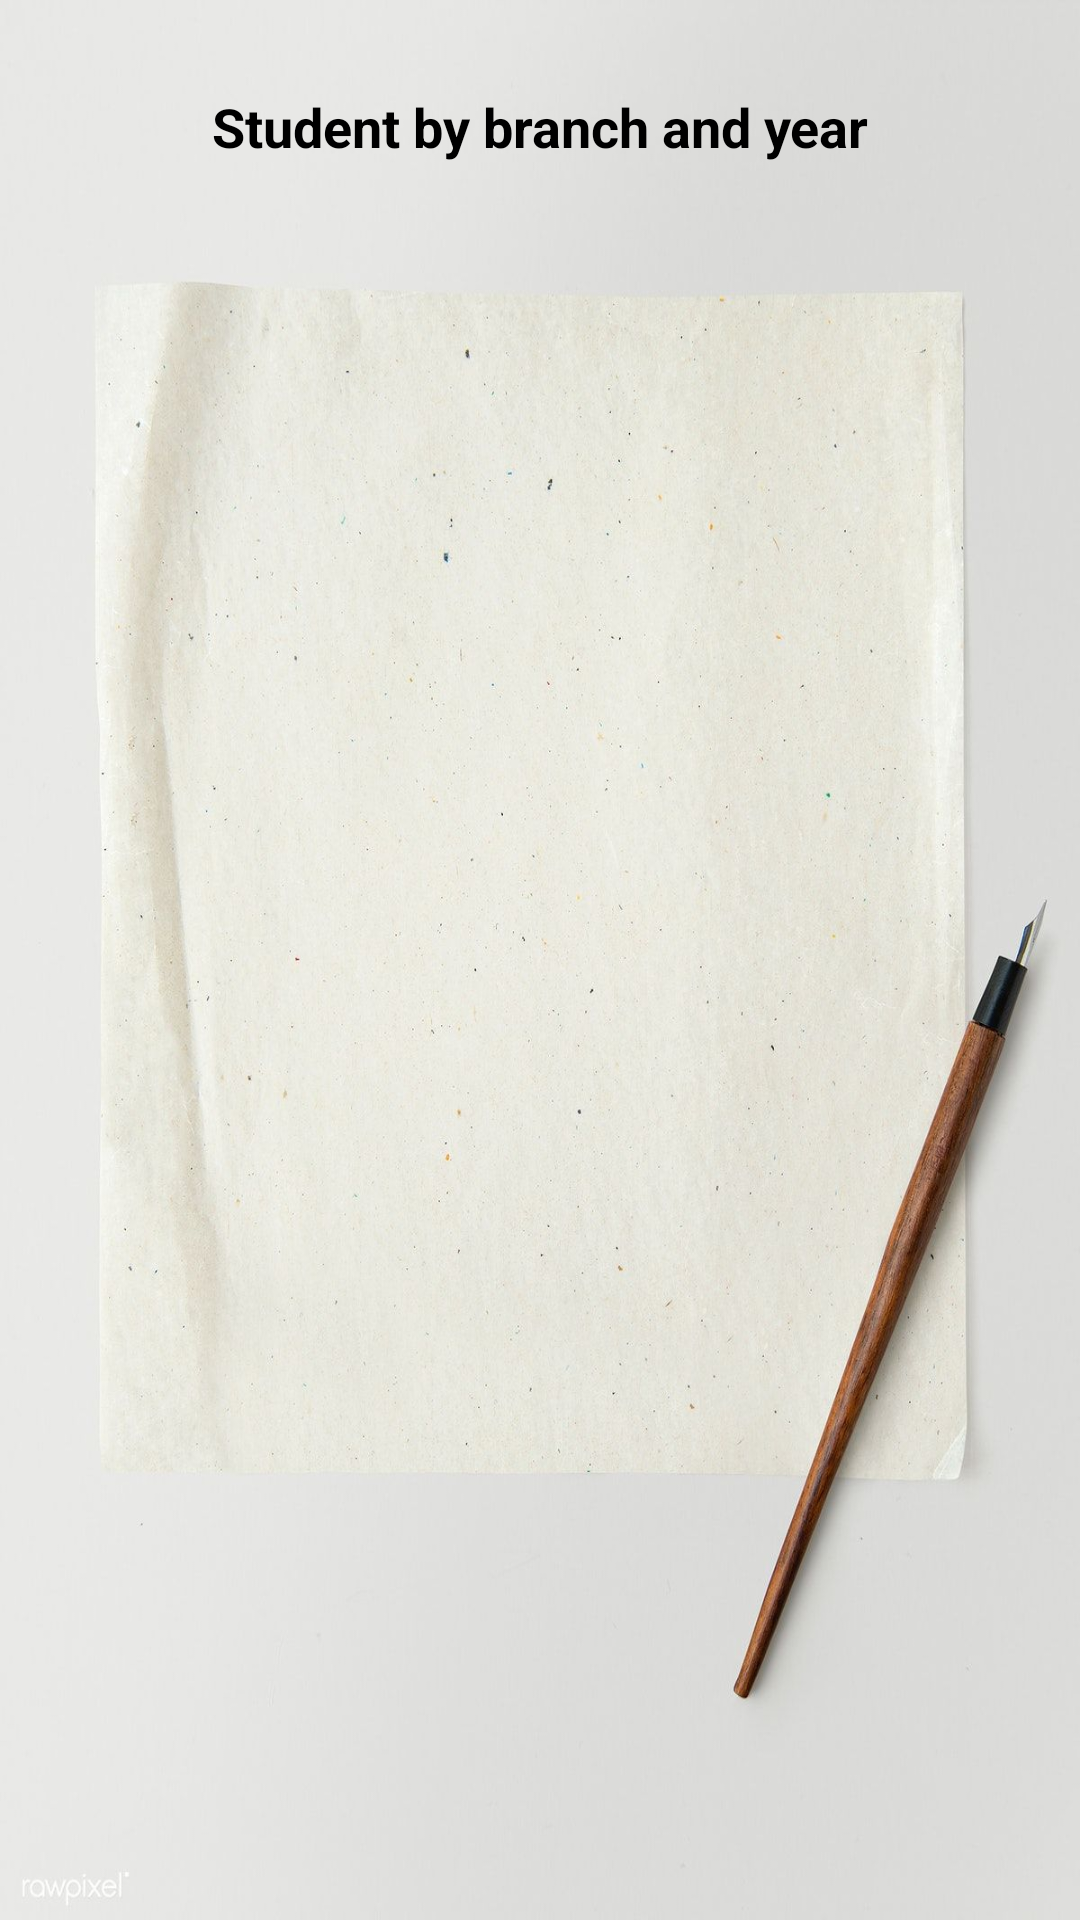

Layout XML and referenced resources for this Android screen:
<!-- AndroidManifest.xml: application theme Theme.Attendance_Project -->
<!-- res/layout/activity_add_view_student_by_branch_year.xml -->
<?xml version="1.0" encoding="utf-8"?>
<RelativeLayout xmlns:android="http://schemas.android.com/apk/res/android"
    xmlns:app="http://schemas.android.com/apk/res-auto"
    xmlns:tools="http://schemas.android.com/tools"
    android:layout_width="match_parent"
    android:layout_height="match_parent"
    android:background="@drawable/background4"
    tools:context=".add_view_student_by_branch_year">

    <TextView
        android:id="@+id/viewStudent"
        android:layout_width="match_parent"
        android:layout_height="wrap_content"
        android:layout_marginTop="30dp"
        android:text="Student by branch and year"
        android:textAlignment="center"
        android:textColor="@color/black"
        android:textSize="18sp"
        android:textStyle="bold" />

    <ListView
        android:id="@+id/listview"
        android:layout_width="wrap_content"
        android:layout_height="match_parent"
        android:layout_below="@+id/viewStudent"
        android:layout_marginLeft="30dp"
        android:layout_marginTop="60dp"
        android:layout_marginRight="30dp" />

</RelativeLayout>
<!-- resources referenced by this layout -->
<resources>
  <!-- drawable background4: jpg bitmap (drawable, 132137 bytes) -->
  <style name="Theme.Attendance_Project" parent="Theme.MaterialComponents.DayNight.DarkActionBar">
          
          <item name="colorPrimary">@color/purple_500</item>
          <item name="colorPrimaryVariant">@color/purple_700</item>
          <item name="colorOnPrimary">@color/white</item>
          
          <item name="colorSecondary">@color/teal_200</item>
          <item name="colorSecondaryVariant">@color/teal_700</item>
          <item name="colorOnSecondary">@color/black</item>
          
          <item name="android:statusBarColor" tools:targetApi="l">?attr/colorPrimaryVariant</item>
          
      </style>
  <!-- not gathered from this repository: default colours our renderer supplied (Android Studio template values) -->
  <color name="purple_500">#FF6200EE</color>
  <color name="purple_700">#FF3700B3</color>
  <color name="teal_200">#FF03DAC5</color>
  <color name="teal_700">#FF018786</color>
  <color name="black">#FF000000</color>
  <color name="white">#FFFFFFFF</color>
</resources>
